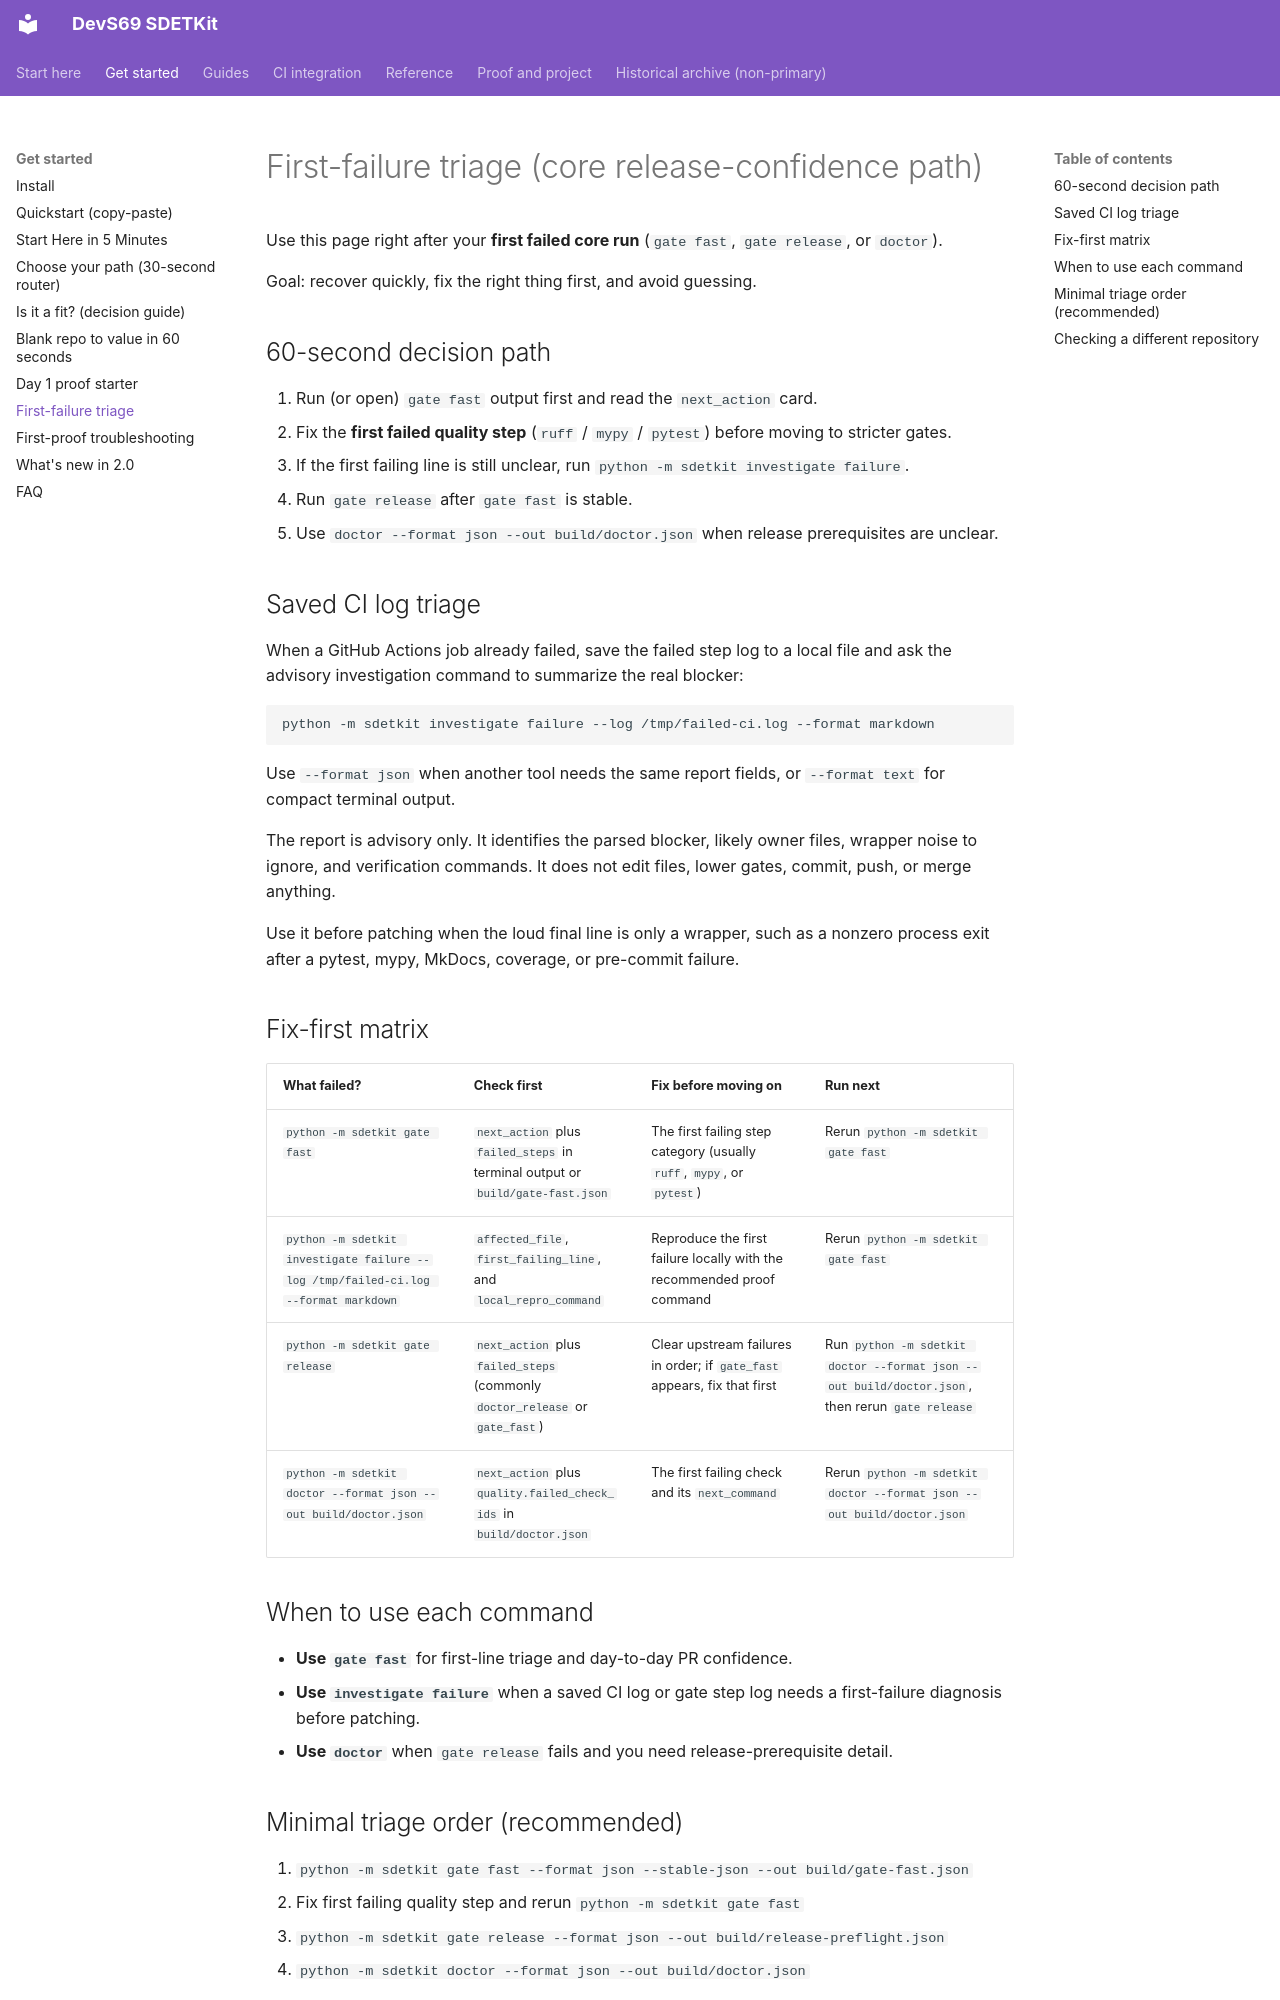

repository: sherif69-sa/DevS69-sdetkit · page: first-failure-triage/index.html · generator: mkdocs

# First-failure triage (core release-confidence path)

Use this page right after your **first failed core run** (`gate fast`, `gate release`, or `doctor`).

Goal: recover quickly, fix the right thing first, and avoid guessing.

## 60-second decision path

1. Run (or open) `gate fast` output first and read the `next_action` card.
2. Fix the **first failed quality step** (`ruff` / `mypy` / `pytest`) before moving to stricter gates.
3. If the first failing line is still unclear, run `python -m sdetkit investigate failure`.
4. Run `gate release` after `gate fast` is stable.
5. Use `doctor --format json --out build/doctor.json` when release prerequisites are unclear.

## Saved CI log triage

When a GitHub Actions job already failed, save the failed step log to a local file and ask the advisory investigation command to summarize the real blocker:

```bash
python -m sdetkit investigate failure --log /tmp/failed-ci.log --format markdown
```

Use `--format json` when another tool needs the same report fields, or `--format text` for compact terminal output.

The report is advisory only. It identifies the parsed blocker, likely owner files, wrapper noise to ignore, and verification commands. It does not edit files, lower gates, commit, push, or merge anything.

Use it before patching when the loud final line is only a wrapper, such as a nonzero process exit after a pytest, mypy, MkDocs, coverage, or pre-commit failure.

## Fix-first matrix

| What failed? | Check first | Fix before moving on | Run next |
| --- | --- | --- | --- |
| `python -m sdetkit gate fast` | `next_action` plus `failed_steps` in terminal output or `build/gate-fast.json` | The first failing step category (usually `ruff`, `mypy`, or `pytest`) | Rerun `python -m sdetkit gate fast` |
| `python -m sdetkit investigate failure --log /tmp/failed-ci.log --format markdown` | `affected_file`, `first_failing_line`, and `local_repro_command` | Reproduce the first failure locally with the recommended proof command | Rerun `python -m sdetkit gate fast` |
| `python -m sdetkit gate release` | `next_action` plus `failed_steps` (commonly `doctor_release` or `gate_fast`) | Clear upstream failures in order; if `gate_fast` appears, fix that first | Run `python -m sdetkit doctor --format json --out build/doctor.json`, then rerun `gate release` |
| `python -m sdetkit doctor --format json --out build/doctor.json` | `next_action` plus `quality.failed_check_ids` in `build/doctor.json` | The first failing check and its `next_command` | Rerun `python -m sdetkit doctor --format json --out build/doctor.json` |

## When to use each command

- **Use `gate fast`** for first-line triage and day-to-day PR confidence.
- **Use `investigate failure`** when a saved CI log or gate step log needs a first-failure diagnosis before patching.
- **Use `doctor`** when `gate release` fails and you need release-prerequisite detail.
